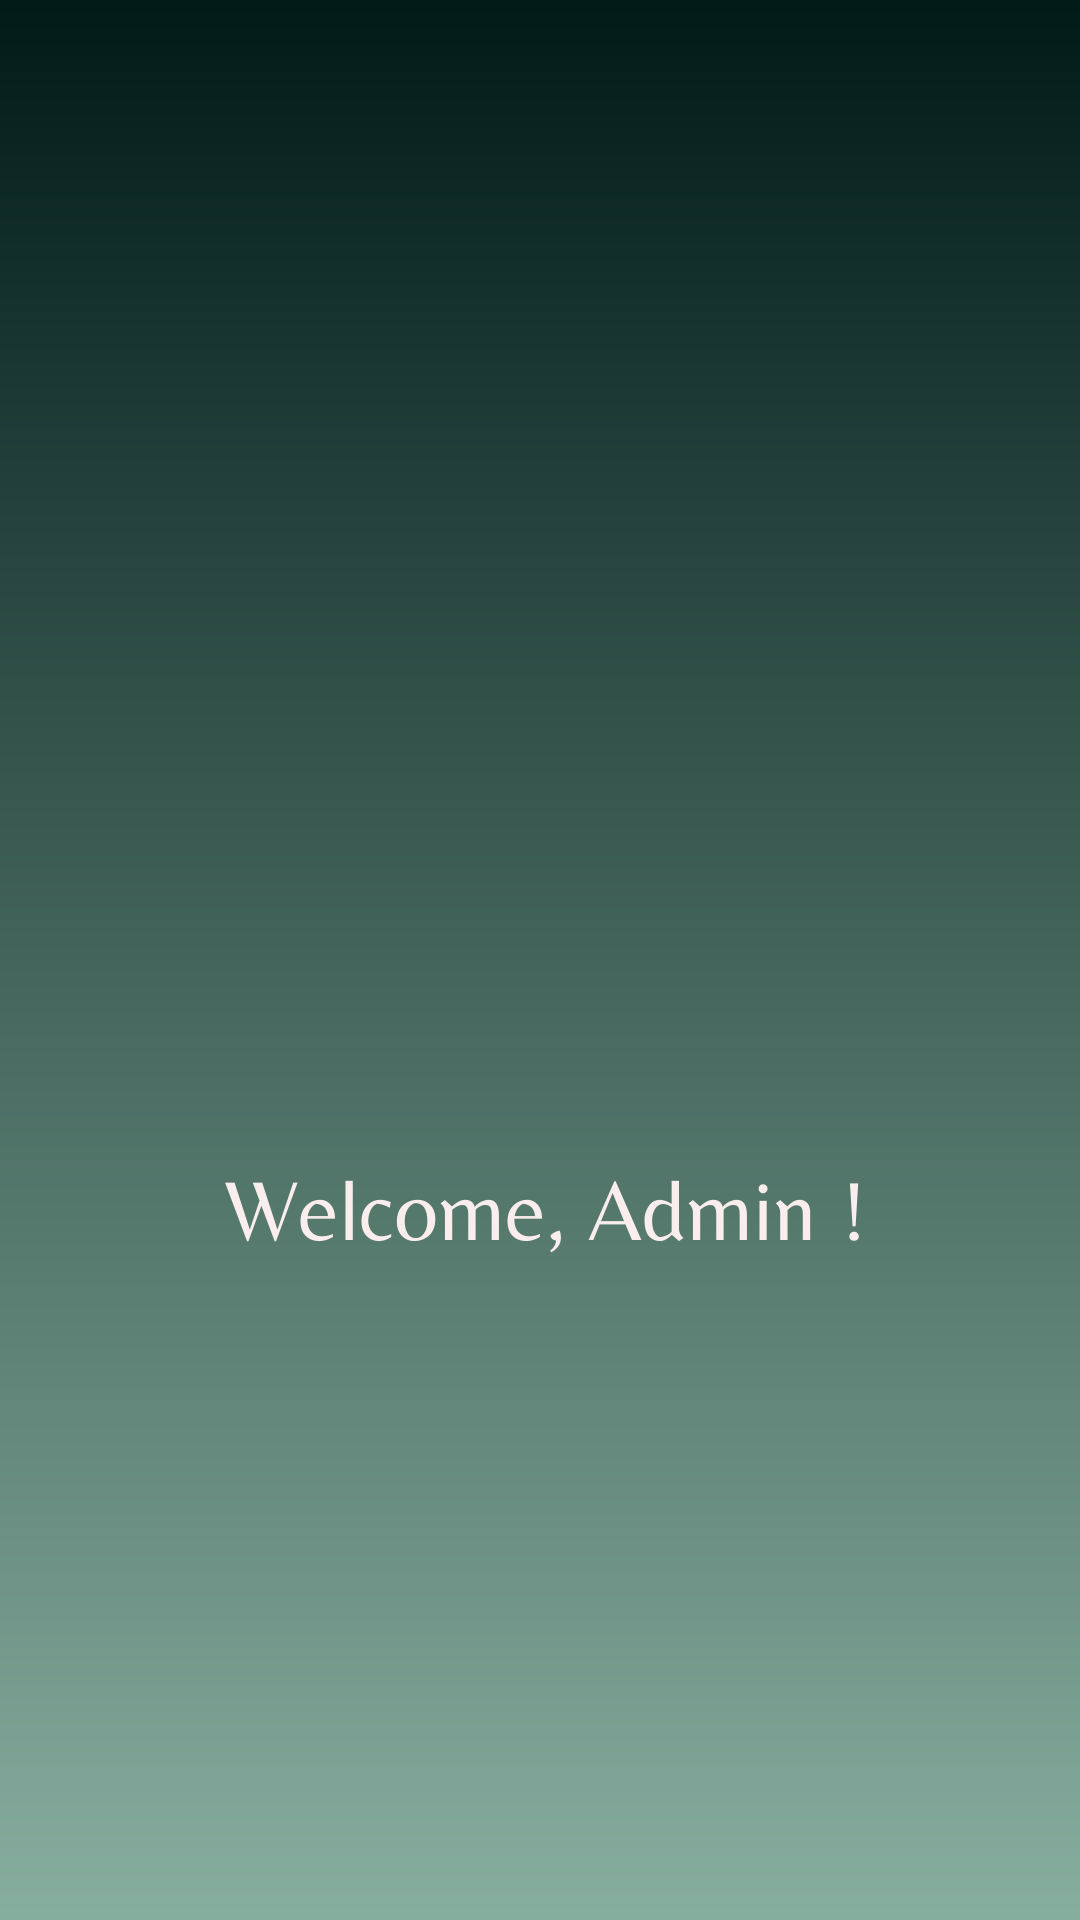

Here is an Android app screen rendered from its layout file. Give the layout XML and the strings, colors and styles it references.
<!-- AndroidManifest.xml: activity theme AppTheme.SplashAdmin -->
<!-- res/layout/activity_splash_admin.xml -->
<?xml version="1.0" encoding="utf-8"?>
<androidx.constraintlayout.widget.ConstraintLayout xmlns:android="http://schemas.android.com/apk/res/android"
    xmlns:app="http://schemas.android.com/apk/res-auto"
    xmlns:tools="http://schemas.android.com/tools"
    android:layout_width="match_parent"
    android:layout_height="match_parent"
    tools:context=".SplashAdminActivity">

    <ImageView
        android:id="@+id/imageView16"
        android:layout_width="240dp"
        android:layout_height="259dp"
        android:layout_marginTop="152dp"
        app:layout_constraintEnd_toEndOf="parent"
        app:layout_constraintStart_toStartOf="parent"
        app:layout_constraintTop_toTopOf="parent"
        app:srcCompat="@drawable/circle_logo" />
</androidx.constraintlayout.widget.ConstraintLayout>
<!-- resources referenced by this layout -->
<resources>
  <!-- drawable circle_logo: png bitmap (drawable, 30453 bytes) -->
  <style name="AppTheme.SplashAdmin" parent="Theme.AppCompat.Light.NoActionBar">
          
          <item name="android:windowBackground">@drawable/splash_screen_admin</item>
          <item name="android:windowNoTitle">true</item>
          <item name="android:windowFullscreen">true</item>
      </style>
  <!-- drawable splash_screen_admin: png bitmap (drawable, 28986 bytes) -->
</resources>
